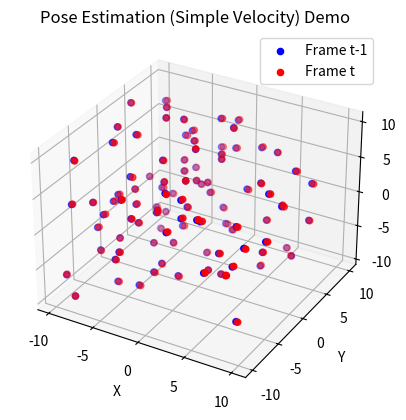

This chart was generated by the following Python code:
import numpy as np
import matplotlib.pyplot as plt
from mpl_toolkits.mplot3d import Axes3D

def estimate_velocity(P_prev, P_curr, delta_t):
    """
    Estimate the linear velocity vector 'v' that best explains
    the displacement from P_prev to P_curr in a least-squares sense.
    
    P_prev: (N,3) array of points at time (t-1)
    P_curr: (N,3) array of points at time t
    delta_t: float, time difference between frames
    
    Returns: v_est (3,) numpy array
    """
    # We assume each row i in P_prev corresponds to row i in P_curr.
    # Our model: P_curr[i] ~ P_prev[i] + v * delta_t
    
    # Build the system: P_curr[i] - P_prev[i] = v * delta_t
    # => (P_curr[i] - P_prev[i]) / delta_t = v
    # But we want a single v that works best for all i in a least-squares sense.

    # A simple direct approach:
    # For each i: P_curr[i] - P_prev[i] = delta_t * v
    # => P_curr[i] - P_prev[i] = delta_t * v
    # => rearrange => (1/delta_t) * (P_curr[i] - P_prev[i]) = v
    # If there's noise, we do it in a least-squares sense:
    # "A * v = b" form, where A is Nx3, v is 3x1, b is Nx1 (but we have 3 dims).
    
    N = P_prev.shape[0]
    # Construct A as block for each dimension. But we can do it more simply:
    # We want v to satisfy P_curr[i] - P_prev[i] = delta_t * v.
    # Let's define D[i] = P_curr[i] - P_prev[i].
    
    D = P_curr - P_prev  # shape (N,3)
    # So we want D[i] ~ delta_t * v, or D = delta_t * 1 * v => D / delta_t = v
    # In vector form, we want v that solves:
    # D = delta_t * (1_N v^T) ??? 
    # Actually, an easier approach: we can just average D/delta_t because
    # if there's no rotation, the best velocity is the average displacement / delta_t.
    
    v_est = np.mean(D, axis=0) / delta_t
    
    return v_est

def main():
    # Example usage
    
    # 1) Generate synthetic data for demonstration:
    # Let's create 100 random points for the 'previous frame'
    N = 100
    P_prev = np.random.uniform(-10, 10, size=(N, 3))
    
    # True velocity
    true_v = np.array([1.5, -0.5, 0.8])  # (m/s) for example
    delta_t = 0.1  # 100 ms between frames
    
    # 2) Create the current frame by applying the true velocity
    # ignoring rotation in this simple demonstration
    P_curr = P_prev + true_v * delta_t
    
    # Optionally, add some noise
    noise_std = 0.05
    P_curr += np.random.normal(0, noise_std, size=P_curr.shape)
    
    # 3) Estimate velocity from the two frames
    v_est = estimate_velocity(P_prev, P_curr, delta_t)
    
    print("True velocity: ", true_v)
    print("Estimated velocity: ", v_est)
    
    # 4) (Optional) Visualization
    fig = plt.figure()
    ax = fig.add_subplot(111, projection='3d')
    
    # Plot the points from previous frame
    ax.scatter(P_prev[:, 0], P_prev[:, 1], P_prev[:, 2], c='blue', label='Frame t-1')
    # Plot the points from current frame
    ax.scatter(P_curr[:, 0], P_curr[:, 1], P_curr[:, 2], c='red', label='Frame t')
    
    ax.set_title('Pose Estimation (Simple Velocity) Demo')
    ax.set_xlabel('X')
    ax.set_ylabel('Y')
    ax.set_zlabel('Z')
    ax.legend()
    plt.show()

if __name__ == "__main__":
    main()
